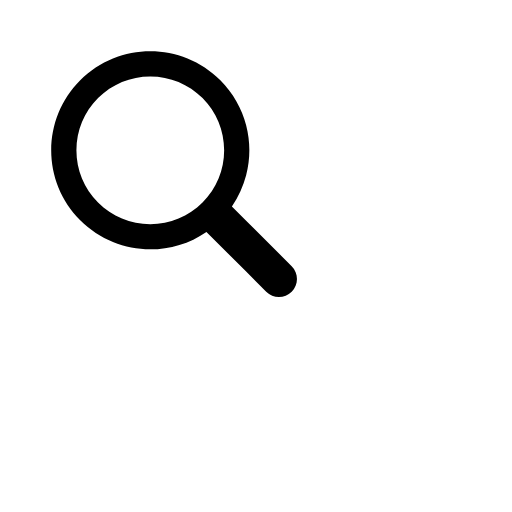
t = 0.00 s
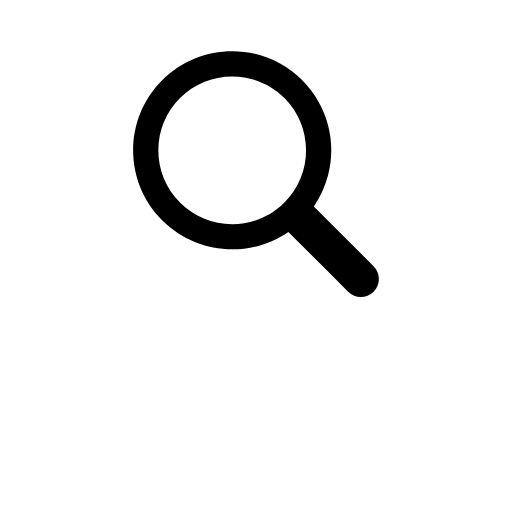
t = 0.17 s
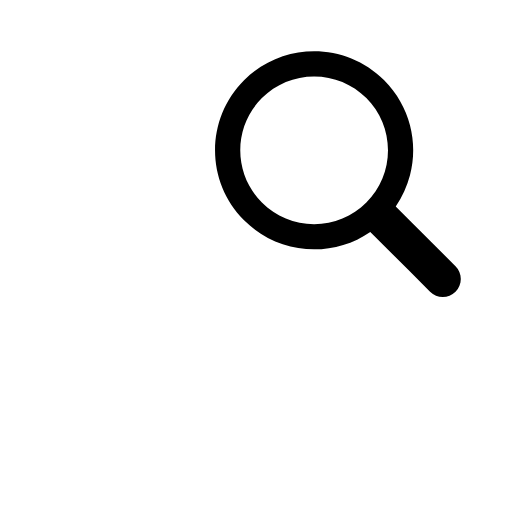
t = 0.33 s
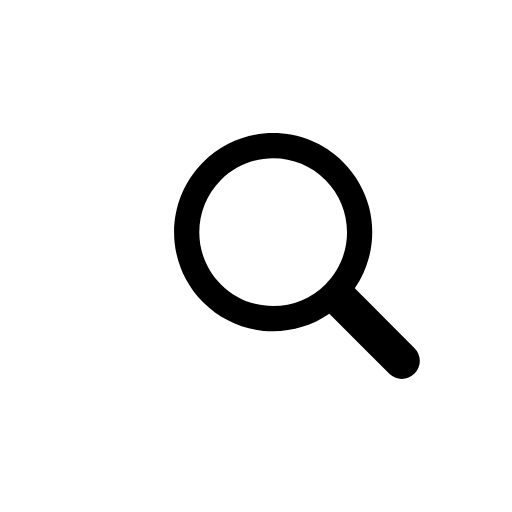
t = 0.50 s
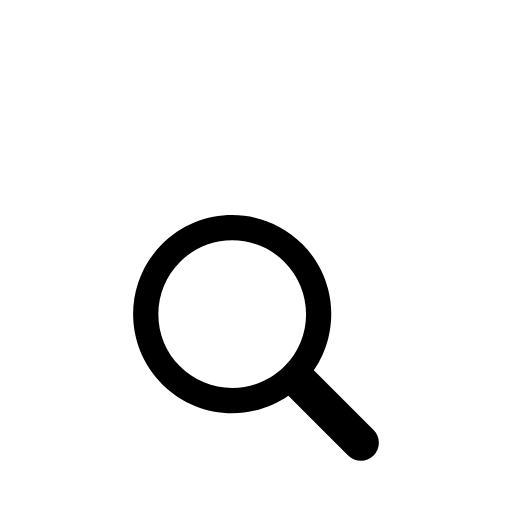
t = 0.66 s
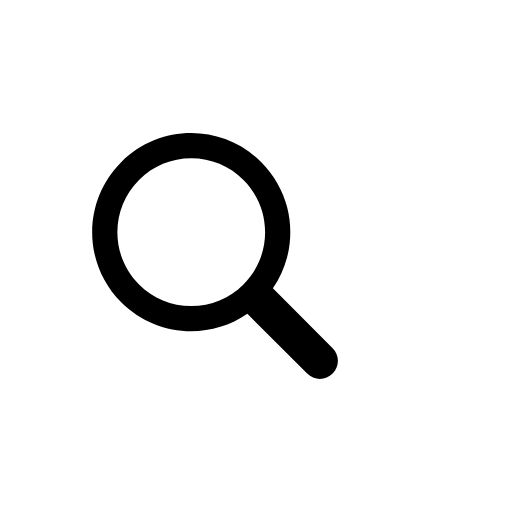
t = 0.83 s

The animated SVG that drew these frames (rendered in a browser with its animation timeline set to each time). Animation: 1 SMIL element (animateTransform=1); one cycle of 1.00 s, repeats indefinitely.

<svg xmlns="http://www.w3.org/2000/svg" viewBox="0 0 100 100" preserveAspectRatio="xMidYMid" width="200" height="200" style="shape-rendering: auto; display: block; background: rgb(255, 255, 255);" xmlns:xlink="http://www.w3.org/1999/xlink"><g><g transform="translate(50 50)">
  <g transform="scale(0.8)">
    <g transform="translate(-50 -50)">
      <g>
        <animateTransform keyTimes="0;0.33;0.66;1" values="-20 -20;20 -20;0 20;-20 -20" dur="1s" repeatCount="indefinite" type="translate" attributeName="transform"></animateTransform>
        <path d="M44.19 26.158c-4.817 0-9.345 1.876-12.751 5.282c-3.406 3.406-5.282 7.934-5.282 12.751 c0 4.817 1.876 9.345 5.282 12.751c3.406 3.406 7.934 5.282 12.751 5.282s9.345-1.876 12.751-5.282 c3.406-3.406 5.282-7.934 5.282-12.751c0-4.817-1.876-9.345-5.282-12.751C53.536 28.033 49.007 26.158 44.19 26.158z" fill="#ffffff"></path>
        <path d="M78.712 72.492L67.593 61.373l-3.475-3.475c1.621-2.352 2.779-4.926 3.475-7.596c1.044-4.008 1.044-8.23 0-12.238 c-1.048-4.022-3.146-7.827-6.297-10.979C56.572 22.362 50.381 20 44.19 20C38 20 31.809 22.362 27.085 27.085 c-9.447 9.447-9.447 24.763 0 34.21C31.809 66.019 38 68.381 44.19 68.381c4.798 0 9.593-1.425 13.708-4.262l9.695 9.695 l4.899 4.899C73.351 79.571 74.476 80 75.602 80s2.251-0.429 3.11-1.288C80.429 76.994 80.429 74.209 78.712 72.492z M56.942 56.942 c-3.406 3.406-7.934 5.282-12.751 5.282s-9.345-1.876-12.751-5.282c-3.406-3.406-5.282-7.934-5.282-12.751 c0-4.817 1.876-9.345 5.282-12.751c3.406-3.406 7.934-5.282 12.751-5.282c4.817 0 9.345 1.876 12.751 5.282 c3.406 3.406 5.282 7.934 5.282 12.751C62.223 49.007 60.347 53.536 56.942 56.942z" fill="#000000"></path>
      </g>
    </g>
  </g>
</g><g></g></g><!-- [ldio] generated by https://loading.io --></svg>
